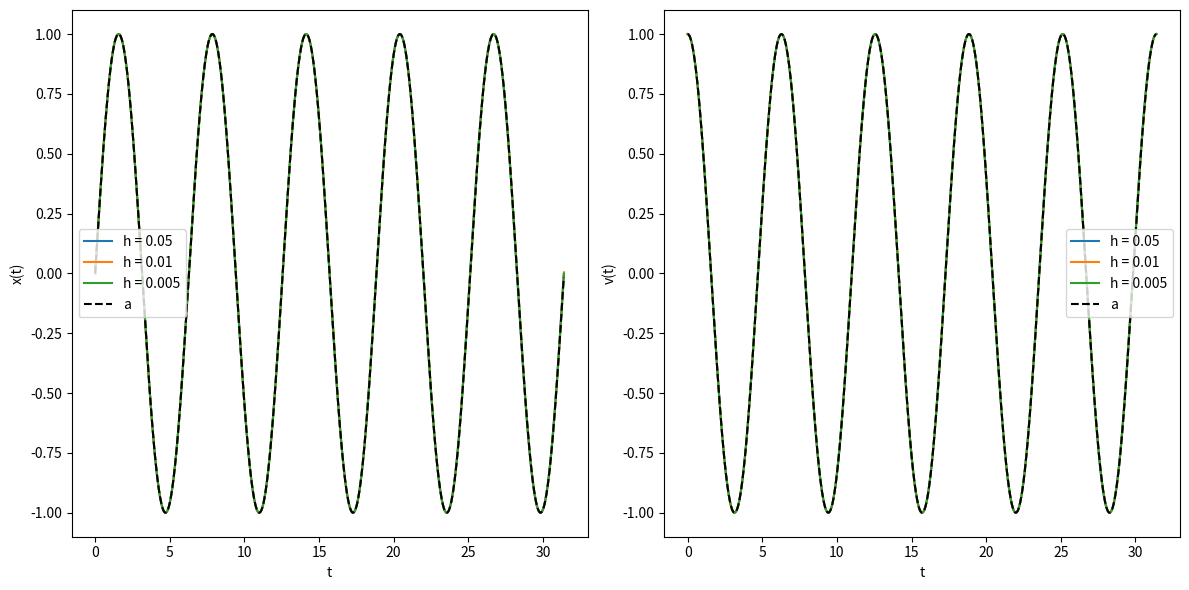
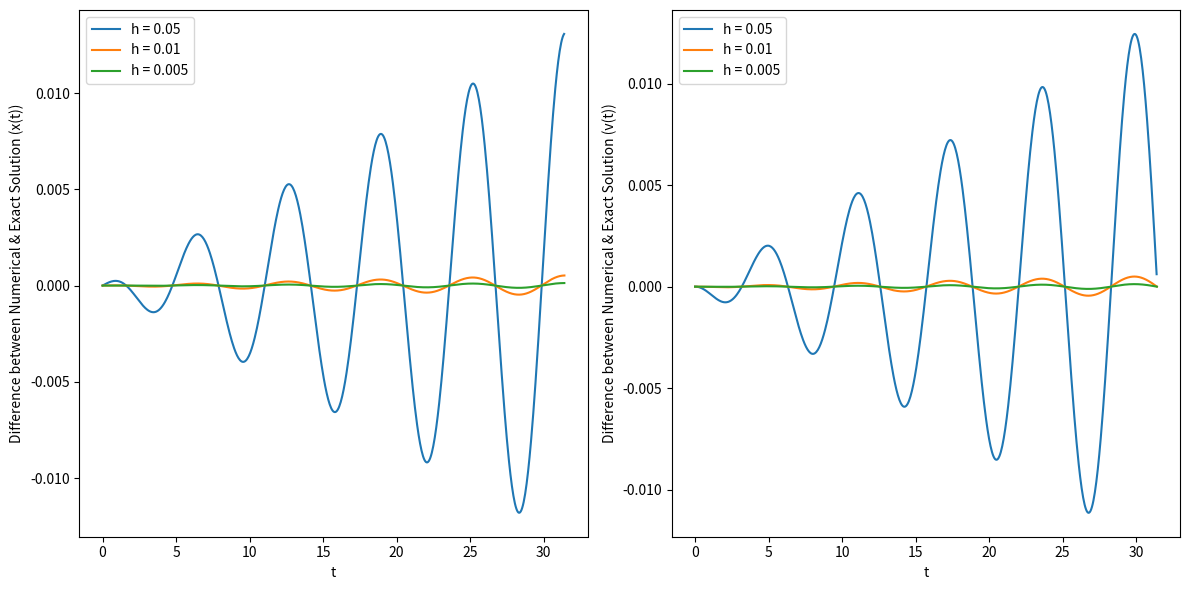

Write the Python code that produced these figures, in order.
import numpy as np
import matplotlib.pyplot as plt

dt1 = 0.05
dt2 = 0.01
dt3 = 0.005
t_max = 10 * np.pi

t_0 = 0
x_0 = 0
v_0 = 1

t1, t2, t3, x1, x2, x3, v1, v2, v3, ax1, ax2, ax3, av1, av2, av3 = [t_0], [t_0], [t_0], [x_0], [x_0], [x_0], [v_0], [v_0], [v_0], [x_0], [x_0], [x_0], [v_0], [v_0], [v_0]

while abs(t1[-1] - t_max) > dt1 / 2:
    t_new = t1[-1] + dt1
    
    x_new = x1[-1] + dt1 * v1[-1]
    v_new = v1[-1] - dt1 * x1[-1]
    
    x_imp = x1[-1] + 0.5 * dt1 * (v1[-1] + v_new)
    v_imp = v1[-1] - 0.5 * dt1 * (x1[-1] + x_new)
    
    t1.append(t_new)
    
    x1.append(x_imp)
    v1.append(v_imp)
    
    ax_new = np.sin(t_new)
    ax1.append(ax_new)
    
    av_new = np.cos(t_new)
    av1.append(av_new)

while abs(t2[-1] - t_max) > dt2 / 2:
    t_new = t2[-1] + dt2
    
    x_new = x2[-1] + dt2 * v2[-1]
    v_new = v2[-1] - dt2 * x2[-1]
    
    x_imp = x2[-1] + 0.5 * dt2 * (v2[-1] + v_new)
    v_imp = v2[-1] - 0.5 * dt2 * (x2[-1] + x_new)
    
    t2.append(t_new)
    
    x2.append(x_imp)
    v2.append(v_imp) 
    
    ax_new = np.sin(t_new)
    ax2.append(ax_new)
    
    av_new = np.cos(t_new)
    av2.append(av_new)
    
while abs(t3[-1] - t_max) > dt3 / 2:
    t_new = t3[-1] + dt3
    
    x_new = x3[-1] + dt3 * v3[-1]
    v_new = v3[-1] - dt3 * x3[-1]
    
    x_imp = x3[-1] + 0.5 * dt3 * (v3[-1] + v_new)
    v_imp = v3[-1] - 0.5 * dt3 * (x3[-1] + x_new)
    
    t3.append(t_new)
    
    x3.append(x_imp)
    v3.append(v_imp)
    
    ax_new = np.sin(t_new)
    ax3.append(ax_new)
    
    av_new = np.cos(t_new)
    av3.append(av_new)    

fig, ax = plt.subplots(1, 2, figsize=(12, 6))

ax[0].plot(t1, x1, label='h = 0.05', color='tab:blue')
ax[0].plot(t2, x2, label='h = 0.01', color='tab:orange')
ax[0].plot(t3, x3, label='h = 0.005', color='tab:green')
ax[0].plot(t1, ax1, '--', label='a', color='black')

ax[0].set_xlabel('t')
ax[0].set_ylabel('x(t)')
ax[0].legend()

ax[1].plot(t1, v1, label='h = 0.05')
ax[1].plot(t2, v2, label='h = 0.01')
ax[1].plot(t3, v3, label='h = 0.005')
ax[1].plot(t1, av1, '--', label='a', color='black')

ax[1].set_xlabel('t')
ax[1].set_ylabel('v(t)')
ax[1].legend()
plt.tight_layout()
#plt.savefig("E4_part1.svg",bbox_inches='tight') 
plt.show()

x1 = np.array(x1)
x2 = np.array(x2)
x3 = np.array(x3)


ax1 = np.array(ax1)
ax2 = np.array(ax2)
ax3 = np.array(ax3)

av = np.array(av1)


diffx1 = (x1 - ax1)
diffx2 = (x2 - ax2)
diffx3 = (x3 - ax3)
fig, ax = plt.subplots(1, 2, figsize=(12, 6))
ax[0].plot(t1, diffx1, label='h = 0.05')
ax[0].plot(t2, diffx2, label='h = 0.01')
ax[0].plot(t3, diffx3, label='h = 0.005')

ax[0].set_xlabel('t')
ax[0].set_ylabel('Difference between Numerical & Exact Solution (x(t))')
ax[0].legend()

v1 = np.array(v1)
v2 = np.array(v2)
v3 = np.array(v3)


av1 = np.array(av1)
av2 = np.array(av2)
av3 = np.array(av3)


diffv1 = (v1 - av1)
diffv2 = (v2 - av2)
diffv3 = (v3 - av3)


ax[1].plot(t1, diffv1, label='h = 0.05')
ax[1].plot(t2, diffv2, label='h = 0.01')
ax[1].plot(t3, diffv3, label='h = 0.005')

ax[1].set_xlabel('t')
ax[1].set_ylabel('Difference between Numerical & Exact Solution (v(t))')
ax[1].legend()
plt.tight_layout()
plt.savefig("E4_part2.svg",bbox_inches='tight') 
plt.show()


